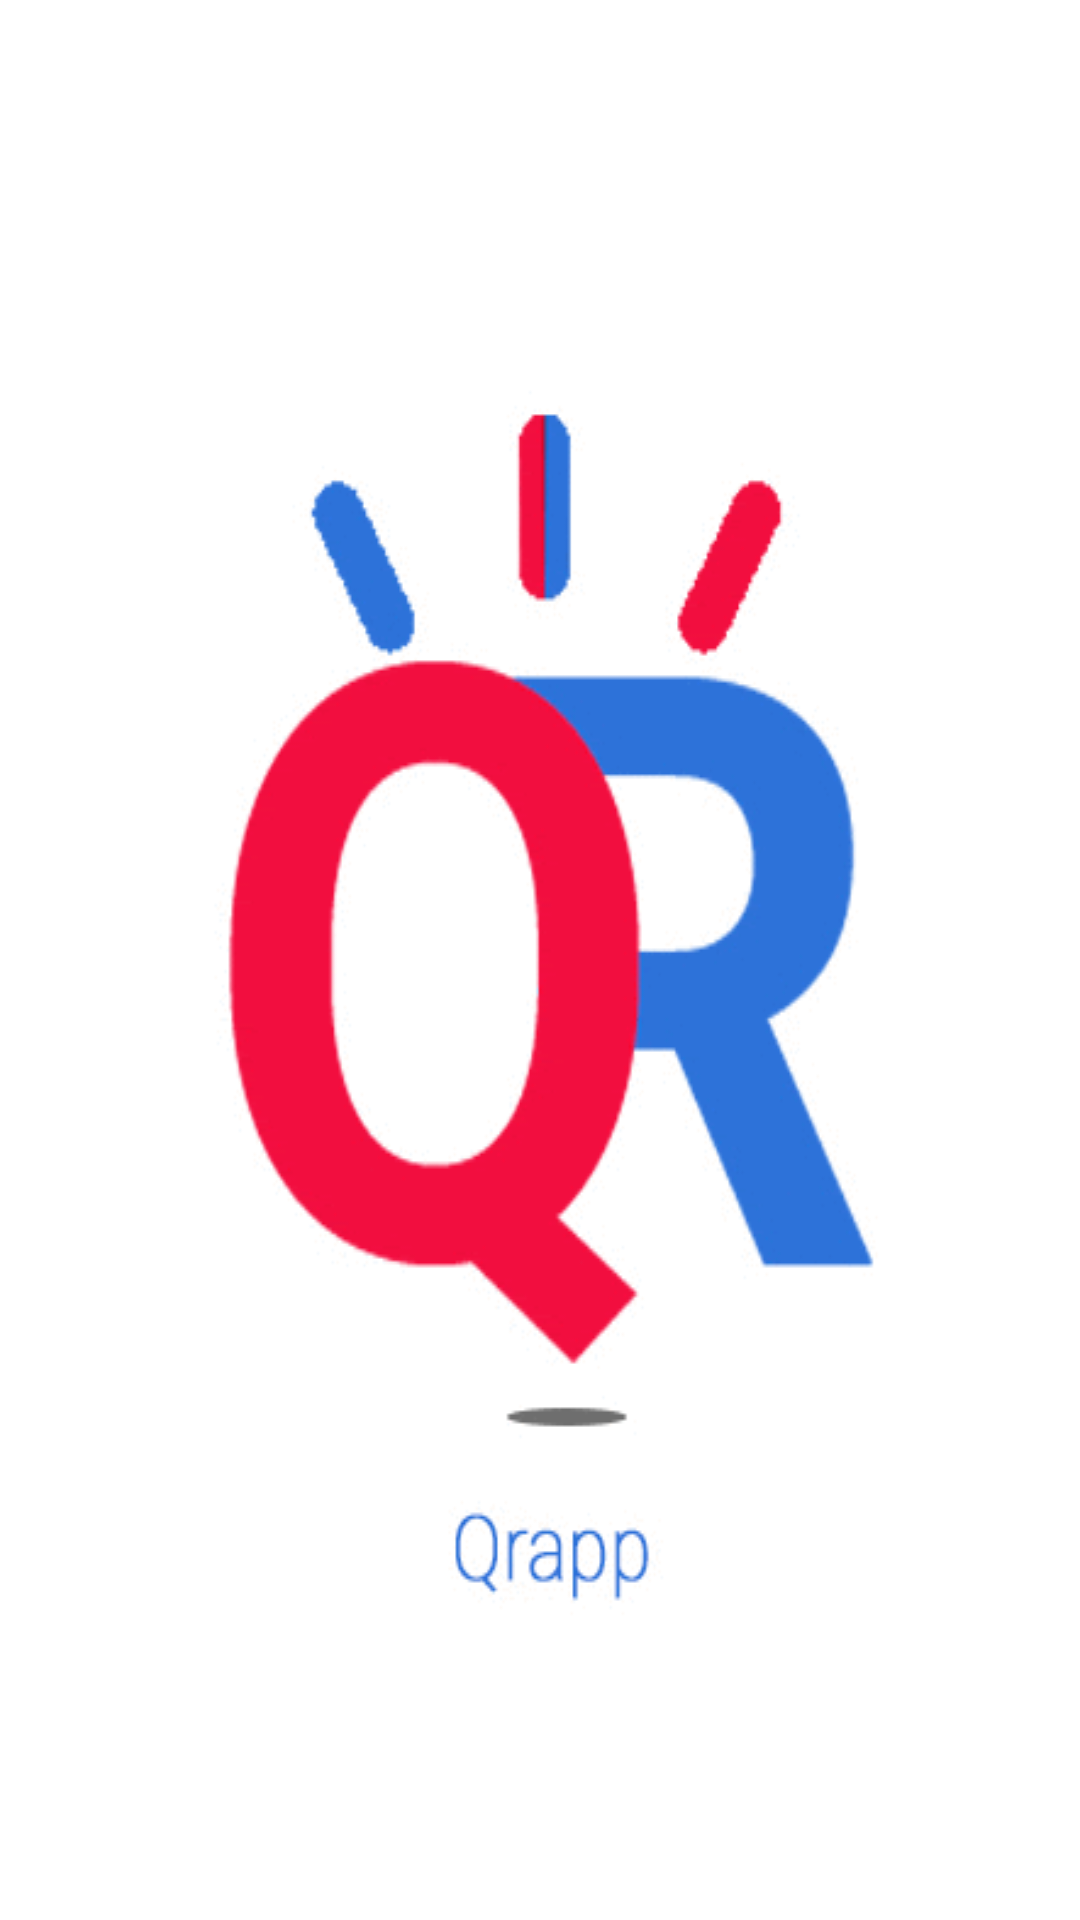

Here is an Android app screen rendered from its layout file. Give the layout XML and the strings, colors and styles it references.
<!-- AndroidManifest.xml: application theme AppTheme -->
<!-- res/layout/activity_splashscreen.xml -->
<?xml version="1.0" encoding="utf-8"?>
<LinearLayout xmlns:android="http://schemas.android.com/apk/res/android"
    android:layout_width="fill_parent"
    android:layout_height="fill_parent"
    android:background="#ffffff"
    android:layout_gravity="center"
    android:id="@+id/lin_lay"
    android:gravity="center"
    android:orientation="vertical">
    <ImageView
        android:layout_width="wrap_content"
        android:layout_height="wrap_content"
        android:id="@+id/logo"
        android:background="@drawable/qr_logo"/>

</LinearLayout>
<!-- resources referenced by this layout -->
<resources>
  <!-- drawable qr_logo: png bitmap (drawable, 15250 bytes) -->
  <style name="AppTheme" parent="Theme.AppCompat.Light.DarkActionBar">
          
          <item name="colorPrimary">@color/colorPrimary</item>
          <item name="colorPrimaryDark">#00000000</item>
          <item name="colorAccent">@color/colorAccent</item>
      </style>
  <color name="colorPrimary">#3f51b5</color>
  <color name="colorAccent">#ff4081</color>
</resources>
